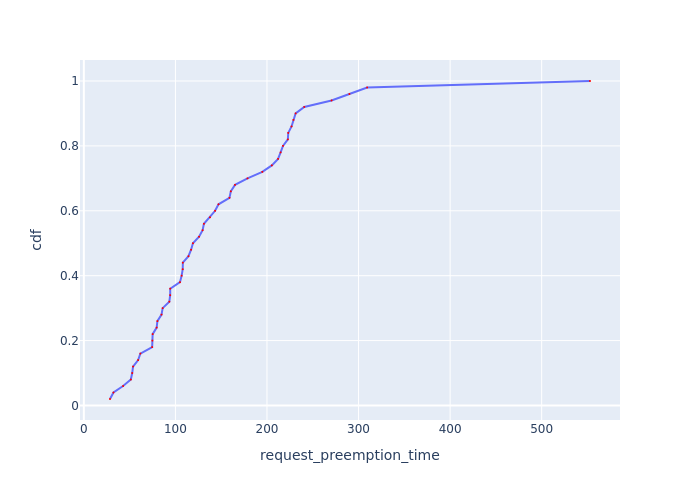

The file beside this chart, header and first rows:
Request Id, request_preemption_time, cdf
0_28, 28.56, 0.02
0_49, 32.36, 0.04
0_31, 42.84, 0.06
0_41, 51.31, 0.08
0_4, 52.83, 0.1
0_24, 53.73, 0.12
0_15, 59.27, 0.14
0_12, 61.71, 0.16
0_40, 74.61, 0.18
0_16, 74.83, 0.2
0_17, 75.12, 0.22
0_20, 79.52, 0.24
0_8, 80.31, 0.26
0_32, 84.84, 0.28
0_45, 86.06, 0.3
0_13, 93.34, 0.32
0_38, 94.29, 0.34
0_26, 94.33, 0.36
0_3, 105, 0.38
0_37, 106.8, 0.4
0_11, 108, 0.42
0_34, 108.1, 0.44
0_48, 114.3, 0.46
0_21, 117.1, 0.48
0_33, 119.1, 0.5
0_18, 125.8, 0.52
0_47, 129.7, 0.54
0_9, 131.1, 0.56
0_2, 137.8, 0.58
0_35, 143.3, 0.6
0_10, 147.1, 0.62
0_22, 159, 0.64
0_29, 160.5, 0.66
0_27, 165.1, 0.68
0_46, 178.7, 0.7
0_5, 194.9, 0.72
0_6, 205.3, 0.74
0_23, 212.1, 0.76
0_36, 214.9, 0.78
0_42, 217.5, 0.8
0_14, 222.8, 0.82
0_25, 223.2, 0.84
0_19, 226.8, 0.86
0_1, 228.9, 0.88
0_39, 231.3, 0.9
0_43, 240.7, 0.92
0_30, 270.5, 0.94
0_44, 290, 0.96
0_0, 309.4, 0.98
0_7, 552.8, 1.0
